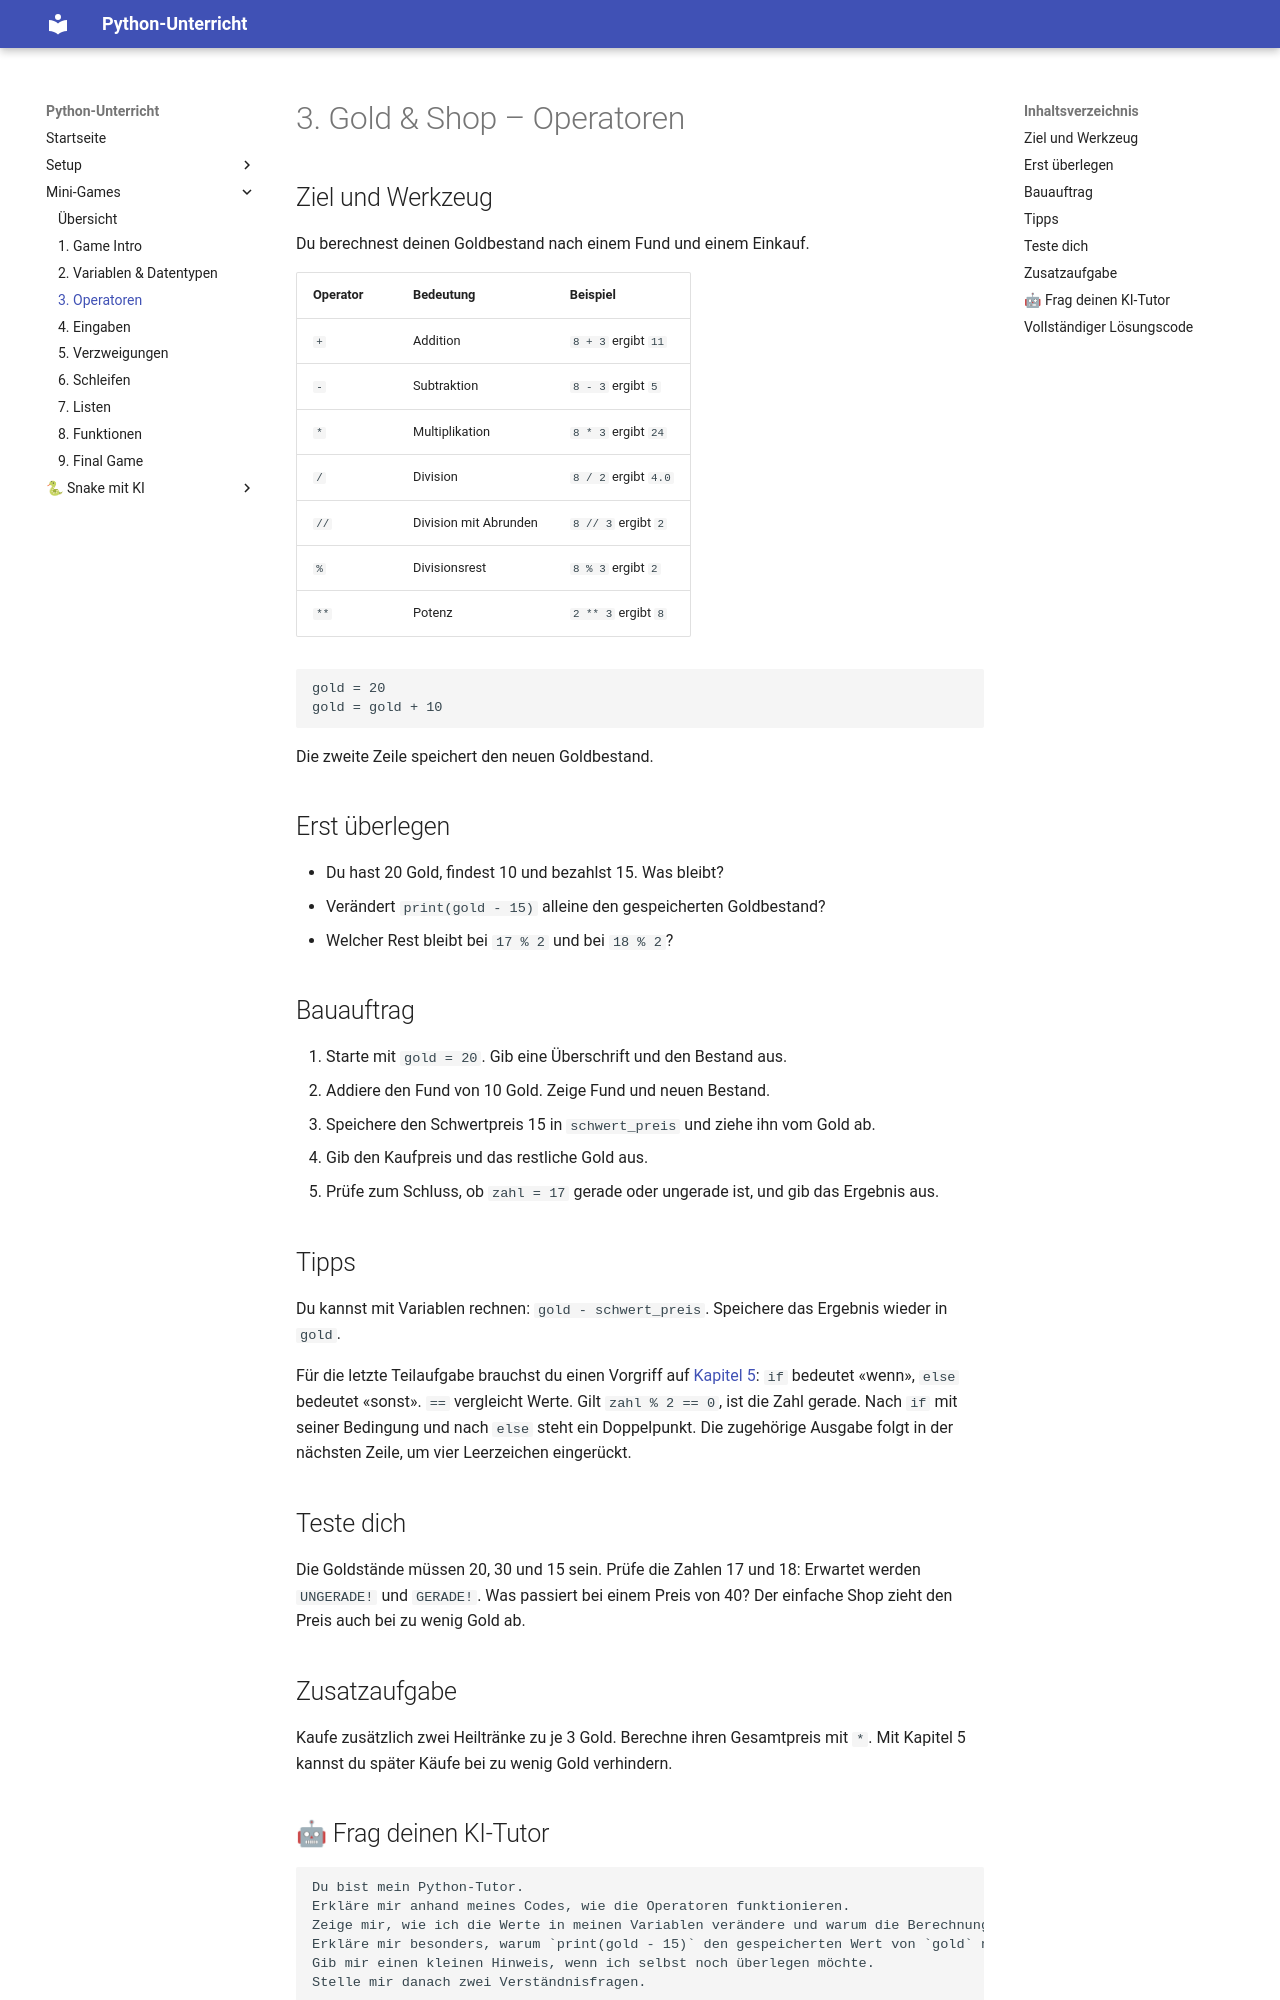

repository: Smartin1980/ICT_Python · page: mini-games/03-operatoren/index.html · generator: mkdocs

# 3. Gold & Shop – Operatoren

## Ziel und Werkzeug

Du berechnest deinen Goldbestand nach einem Fund und einem Einkauf.

| Operator | Bedeutung             | Beispiel             |
| -------- | --------------------- | -------------------- |
| `+`      | Addition              | `8 + 3` ergibt `11`  |
| `-`      | Subtraktion           | `8 - 3` ergibt `5`   |
| `*`      | Multiplikation        | `8 * 3` ergibt `24`  |
| `/`      | Division              | `8 / 2` ergibt `4.0` |
| `//`     | Division mit Abrunden | `8 // 3` ergibt `2`  |
| `%`      | Divisionsrest         | `8 % 3` ergibt `2`   |
| `**`     | Potenz                | `2 ** 3` ergibt `8`  |

```python
gold = 20
gold = gold + 10
```

Die zweite Zeile speichert den neuen Goldbestand.

## Erst überlegen

- Du hast 20 Gold, findest 10 und bezahlst 15. Was bleibt?
- Verändert `print(gold - 15)` alleine den gespeicherten Goldbestand?
- Welcher Rest bleibt bei `17 % 2` und bei `18 % 2`?

## Bauauftrag

1. Starte mit `gold = 20`. Gib eine Überschrift und den Bestand aus.
2. Addiere den Fund von 10 Gold. Zeige Fund und neuen Bestand.
3. Speichere den Schwertpreis 15 in `schwert_preis` und ziehe ihn vom Gold ab.
4. Gib den Kaufpreis und das restliche Gold aus.
5. Prüfe zum Schluss, ob `zahl = 17` gerade oder ungerade ist, und gib das Ergebnis aus.

## Tipps

Du kannst mit Variablen rechnen: `gold - schwert_preis`. Speichere das Ergebnis wieder in `gold`.

Für die letzte Teilaufgabe brauchst du einen Vorgriff auf [Kapitel 5](05-verzweigungen.md): `if` bedeutet «wenn», `else` bedeutet «sonst». `==` vergleicht Werte. Gilt `zahl % 2 == 0`, ist die Zahl gerade. Nach `if` mit seiner Bedingung und nach `else` steht ein Doppelpunkt. Die zugehörige Ausgabe folgt in der nächsten Zeile, um vier Leerzeichen eingerückt.

## Teste dich

Die Goldstände müssen 20, 30 und 15 sein. Prüfe die Zahlen 17 und 18: Erwartet werden `UNGERADE!` und `GERADE!`. Was passiert bei einem Preis von 40? Der einfache Shop zieht den Preis auch bei zu wenig Gold ab.

## Zusatzaufgabe

Kaufe zusätzlich zwei Heiltränke zu je 3 Gold. Berechne ihren Gesamtpreis mit `*`. Mit Kapitel 5 kannst du später Käufe bei zu wenig Gold verhindern.
